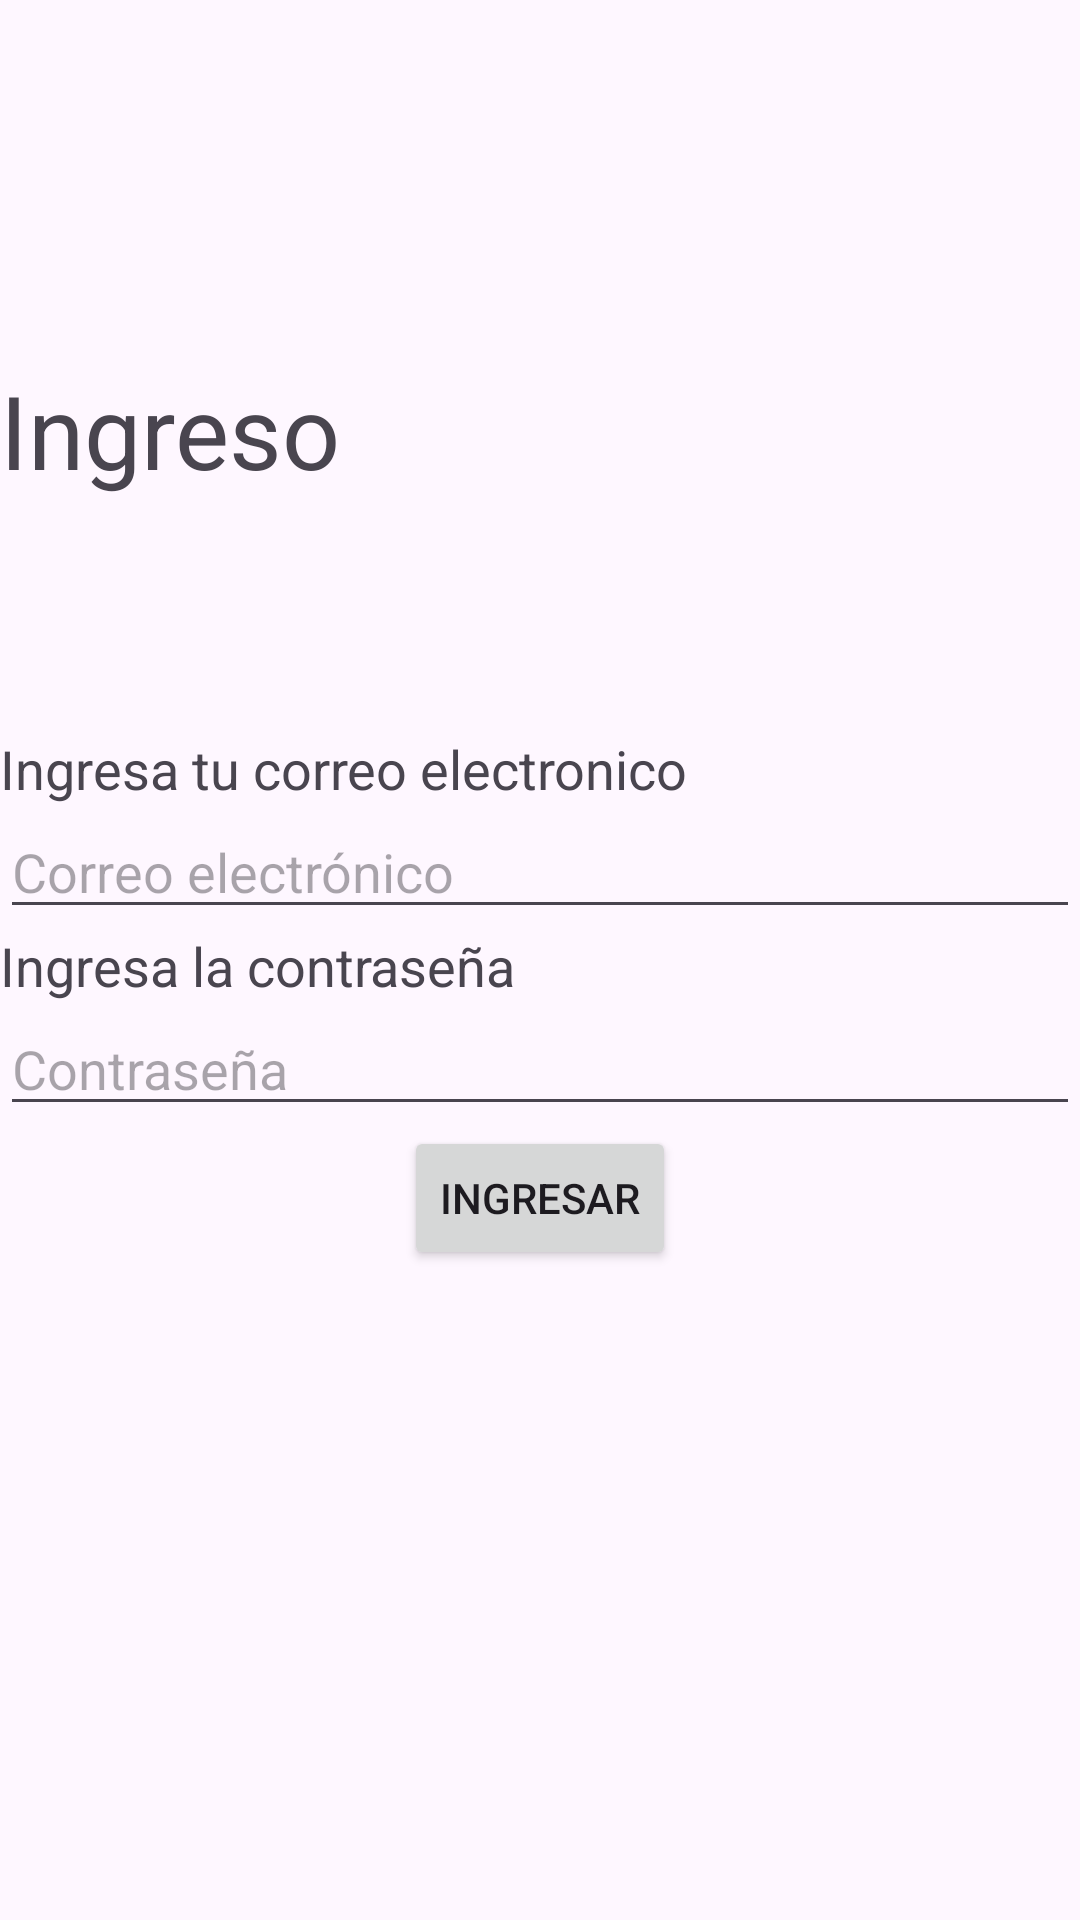

Reconstruct the res/layout file that produces this screen, plus the resources it refers to.
<!-- AndroidManifest.xml: application theme Theme.UnChazApp -->
<!-- res/layout/activity_ingresar.xml -->
<?xml version="1.0" encoding="utf-8"?>
<androidx.constraintlayout.widget.ConstraintLayout xmlns:android="http://schemas.android.com/apk/res/android"
    xmlns:app="http://schemas.android.com/apk/res-auto"
    xmlns:tools="http://schemas.android.com/tools"
    android:layout_width="match_parent"
    android:layout_height="match_parent"
    tools:context=".Ingresar">

    <LinearLayout
        android:layout_width="360dp"
        android:layout_height="677dp"
        android:gravity="center"
        android:orientation="vertical"
        app:layout_constraintBottom_toBottomOf="parent"
        app:layout_constraintEnd_toEndOf="parent"
        app:layout_constraintStart_toStartOf="parent"
        app:layout_constraintTop_toTopOf="parent">

        <TextView
            android:id="@+id/text_view_Ingreso"
            android:layout_width="match_parent"
            android:layout_height="wrap_content"
            android:text="Ingreso"
            android:textAppearance="@style/TextAppearance.AppCompat.Display1" />

        <Space
            android:layout_width="match_parent"
            android:layout_height="78dp" />

        <TextView
            android:id="@+id/textView_Correo"
            android:layout_width="match_parent"
            android:layout_height="wrap_content"
            android:text="Ingresa tu correo electronico"
            android:textAppearance="@style/TextAppearance.AppCompat.Medium" />

        <EditText
            android:id="@+id/correoI_EditText"
            android:layout_width="match_parent"
            android:layout_height="wrap_content"
            android:ems="10"
            android:hint="@string/text_hint_email"
            android:inputType="textEmailAddress" />

        <TextView
            android:id="@+id/textView_Contraseña"
            android:layout_width="match_parent"
            android:layout_height="wrap_content"
            android:text="Ingresa la contraseña"
            android:textAppearance="@style/TextAppearance.AppCompat.Medium" />

        <EditText
            android:id="@+id/passwordI_EditText"
            android:layout_width="match_parent"
            android:layout_height="wrap_content"
            android:ems="10"
            android:hint="@string/text_hint_contraseña"
            android:inputType="textPassword" />

        <Button
            android:id="@+id/ingresar"
            android:layout_width="wrap_content"
            android:layout_height="wrap_content"
            android:onClick="ingresar"
            android:text="INGRESAR" />

        <Space
            android:layout_width="match_parent"
            android:layout_height="78dp" />

        <TextView
            android:id="@+id/infoRegistro"
            android:layout_width="match_parent"
            android:layout_height="wrap_content" />
    </LinearLayout>
</androidx.constraintlayout.widget.ConstraintLayout>
<!-- resources referenced by this layout -->
<resources>
  <string name="text_hint_email">Correo electrónico</string>
  <style name="Theme.UnChazApp" parent="Base.Theme.UnChazApp" />
  <style name="Base.Theme.UnChazApp" parent="Theme.Material3.DayNight.NoActionBar">
          
          
      </style>
</resources>
